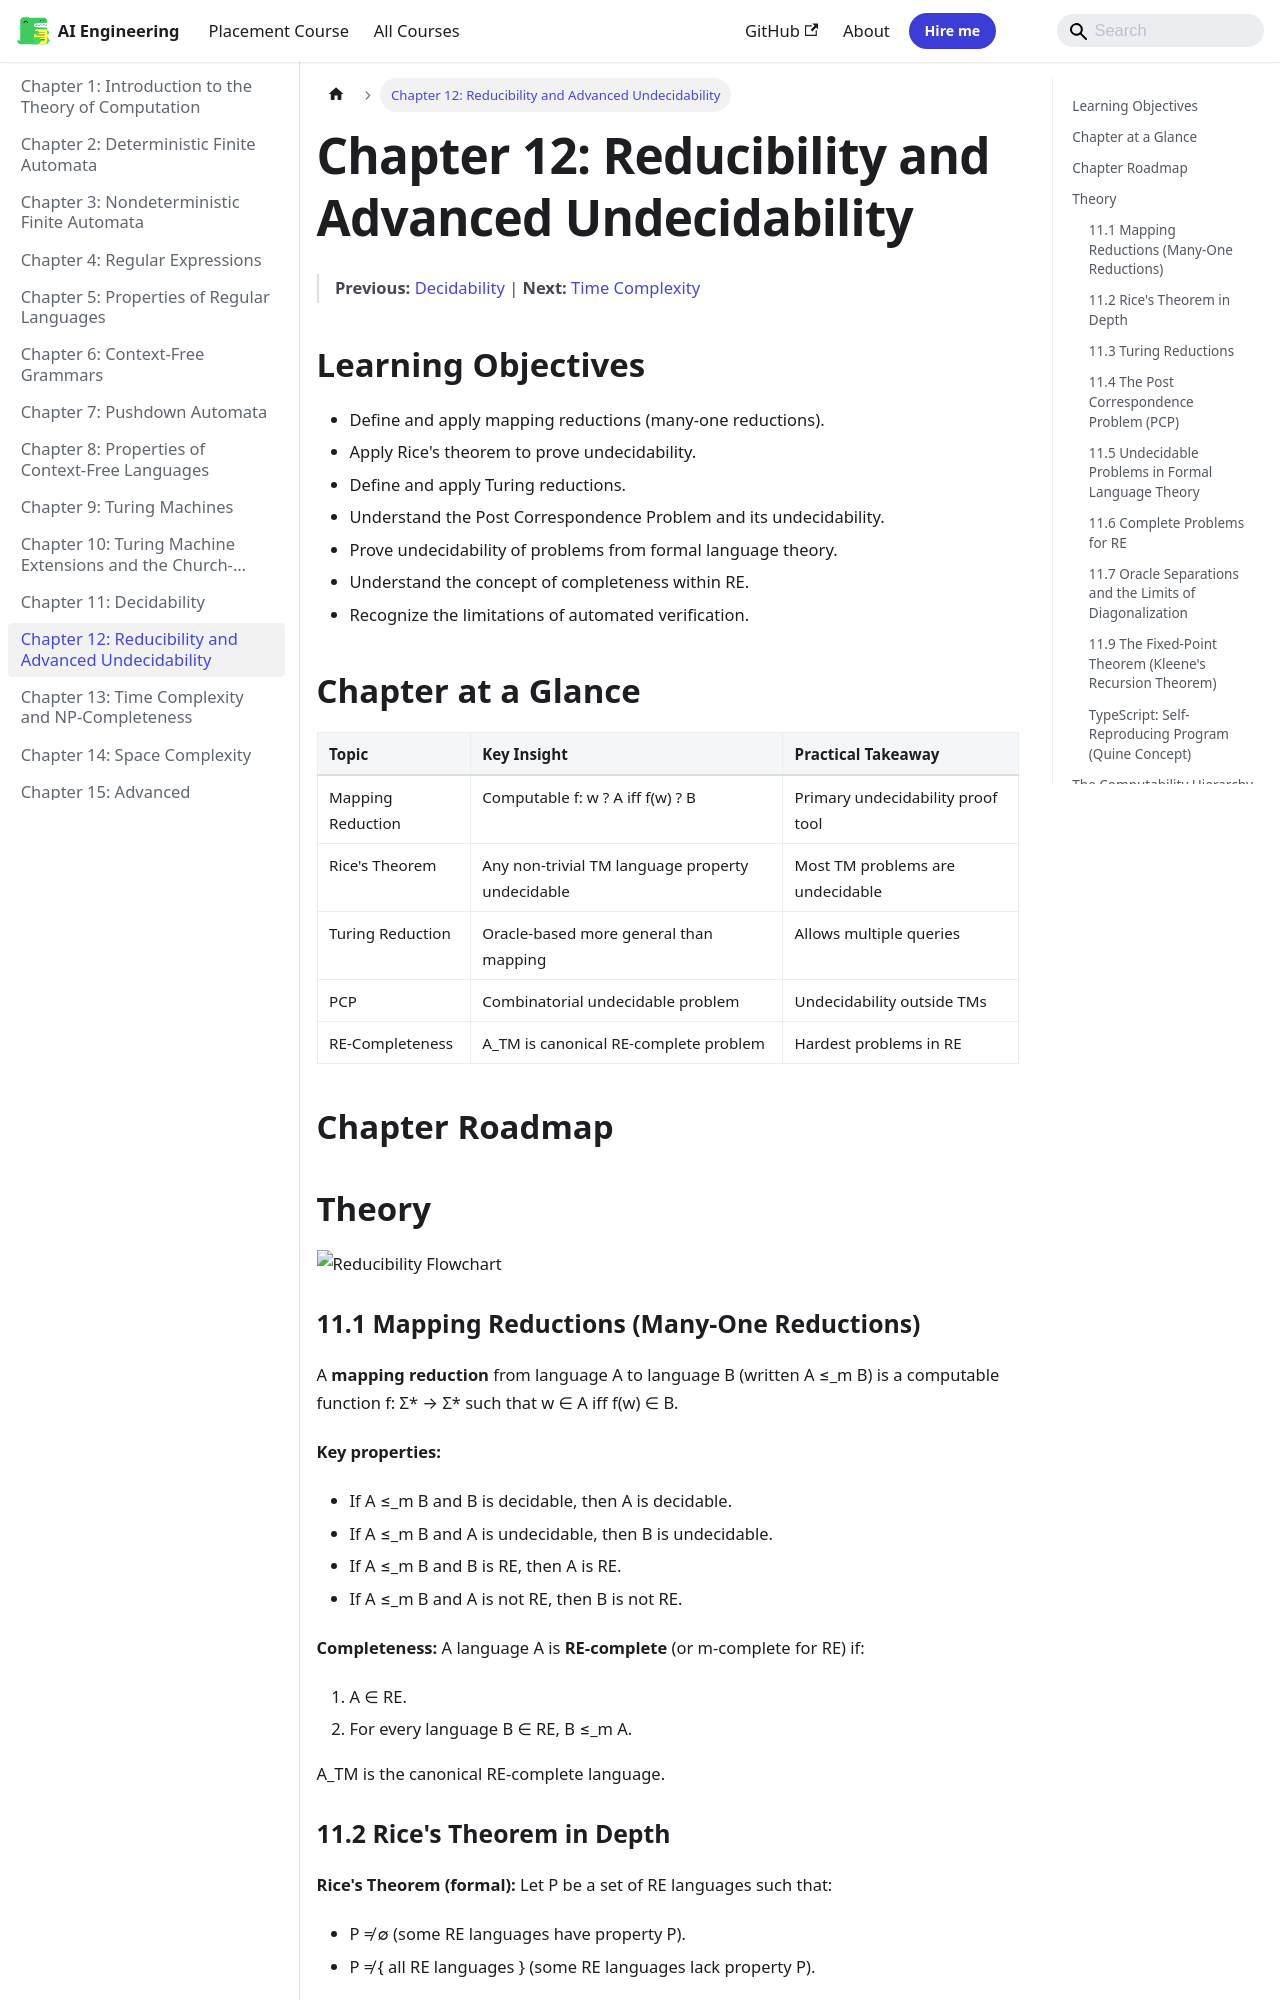

repository: Raushan666java/ai-engineering-journey · page: theory-of-computation/12-reducibility/index.html · generator: mkdocs

---
description: "Proof sketch: Assume P doesn't contain the empty language (if it does, we can work with the complement). Let L∅ be a TM with empty language. Since P is"
---

# Chapter 12: Reducibility and Advanced Undecidability

> **Previous:** [Decidability](./11-decidability.md) | **Next:** [Time Complexity](./13-time-complexity.md)



## Learning Objectives

- Define and apply mapping reductions (many-one reductions).
- Apply Rice's theorem to prove undecidability.
- Define and apply Turing reductions.
- Understand the Post Correspondence Problem and its undecidability.
- Prove undecidability of problems from formal language theory.
- Understand the concept of completeness within RE.
- Recognize the limitations of automated verification.


## Chapter at a Glance
| Topic | Key Insight | Practical Takeaway |
|-------|------------|-------------------|
| Mapping Reduction | Computable f: w ? A iff f(w) ? B | Primary undecidability proof tool |
| Rice's Theorem | Any non-trivial TM language property undecidable | Most TM problems are undecidable |
| Turing Reduction | Oracle-based more general than mapping | Allows multiple queries |
| PCP | Combinatorial undecidable problem | Undecidability outside TMs |
| RE-Completeness | A_TM is canonical RE-complete problem | Hardest problems in RE |




## Chapter Roadmap
```mermaid
flowchart LR
    A[Mapping Reductions] --> B[Rice Theorem]
    B --> C[Turing Reductions]
    C --> D[PCP]
    D --> E[Undecidable Language Problems]
    E --> F[RE-Completeness]
```

## Theory

![Reducibility Flowchart](https://raw.githubusercontent.com/Raushan666java/ai-engineering-journey/main/docs/assets/images/diagrams/theory-of-computation/11-reducibility.png)

### 11.1 Mapping Reductions (Many-One Reductions)


A **mapping reduction** from language A to language B (written A ≤_m B) is a computable function f: Σ* → Σ* such that w ∈ A iff f(w) ∈ B.

**Key properties:**
- If A ≤_m B and B is decidable, then A is decidable.
- If A ≤_m B and A is undecidable, then B is undecidable.
- If A ≤_m B and B is RE, then A is RE.
- If A ≤_m B and A is not RE, then B is not RE.

**Completeness:** A language A is **RE-complete** (or m-complete for RE) if:
1. A ∈ RE.
2. For every language B ∈ RE, B ≤_m A.

A_TM is the canonical RE-complete language.
